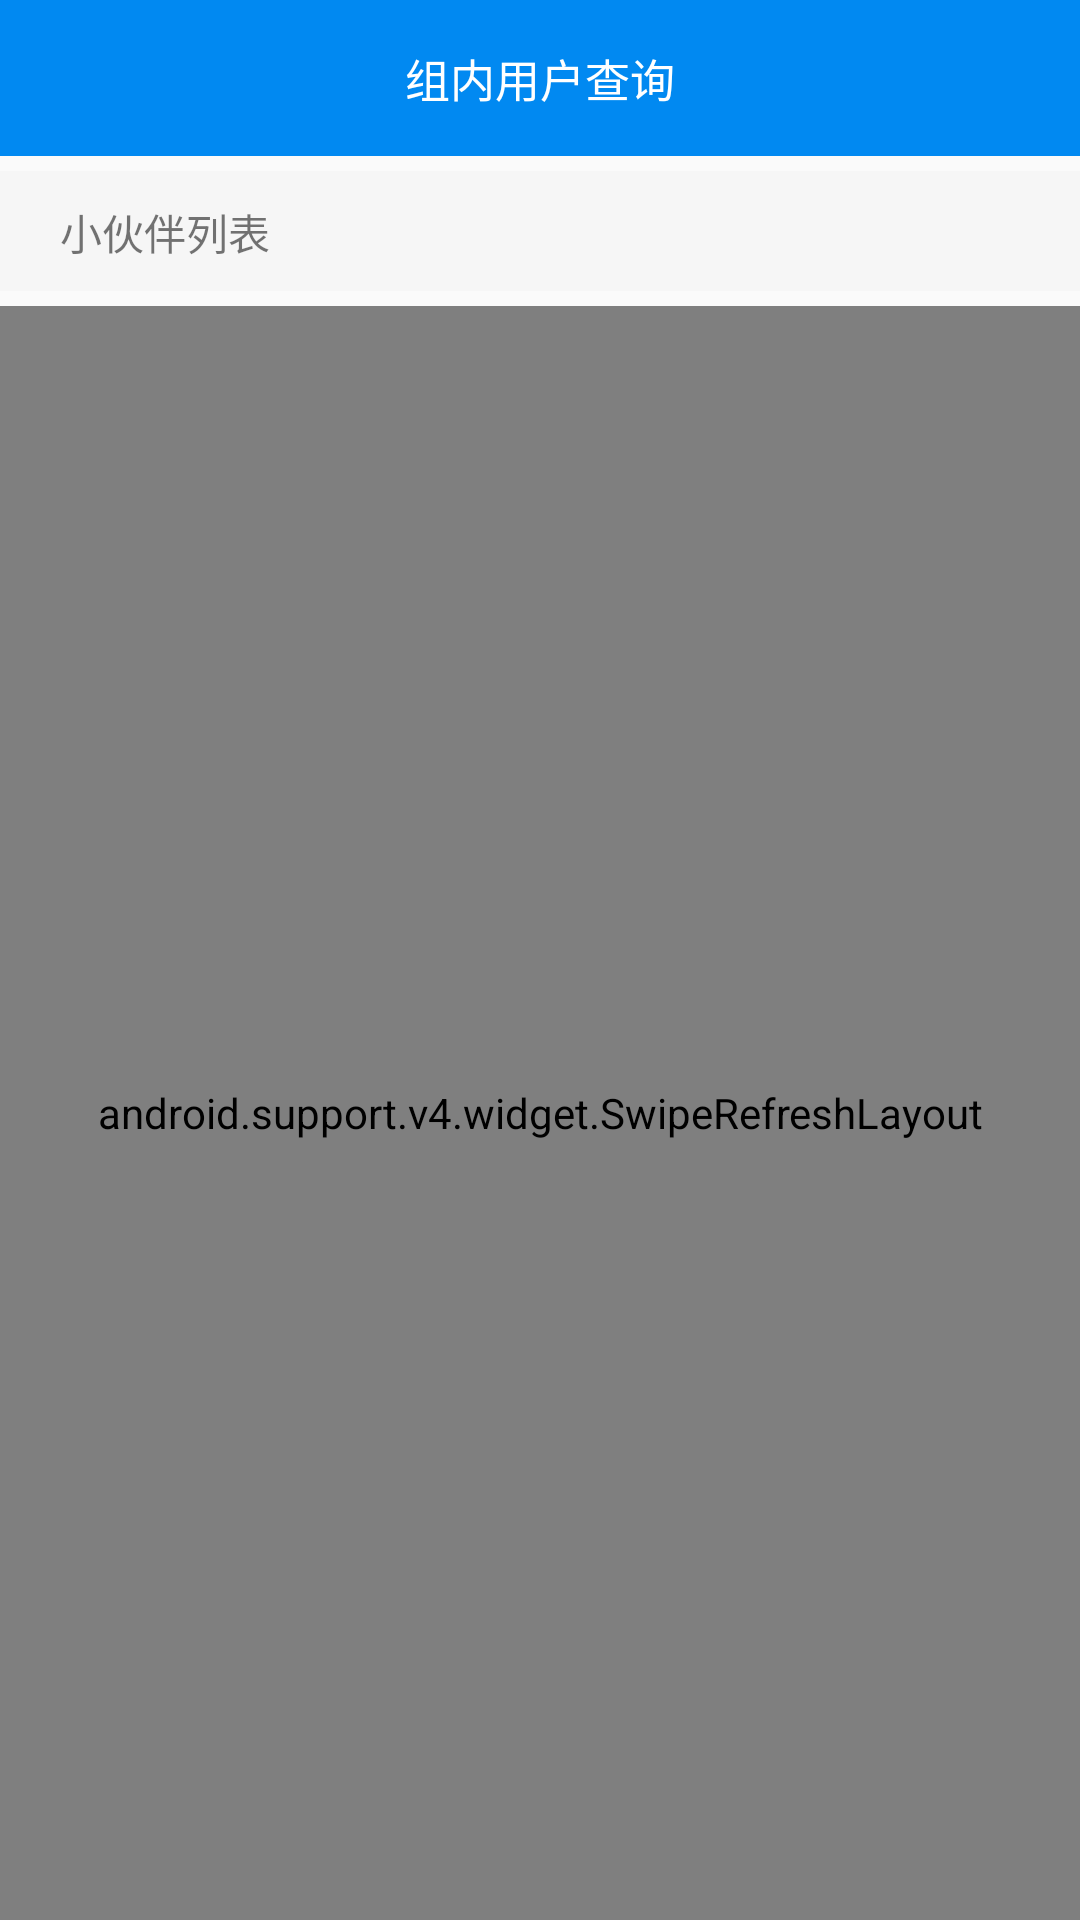

Reconstruct the res/layout file that produces this screen, plus the resources it refers to.
<!-- AndroidManifest.xml: application theme AppTheme -->
<!-- res/layout/fragment_user.xml -->
<?xml version="1.0" encoding="utf-8"?>
<LinearLayout xmlns:android="http://schemas.android.com/apk/res/android"
    android:orientation="vertical" 
    android:layout_width="match_parent"
    android:layout_height="match_parent">
    
    <include
        android:id="@+id/title_users"
        layout="@layout/titlebar_users"/>

    
    <LinearLayout
        android:layout_width="match_parent"
        android:layout_height="40dp"
        android:layout_marginTop="5dp"
        android:layout_marginBottom="5dp"
        android:orientation="vertical"
        android:background="@color/color_light_silver">
        <TextView
            android:text="小伙伴列表"
            android:layout_width="wrap_content"
            android:layout_height="wrap_content"
            android:layout_marginStart="20dp"
            android:layout_marginTop="10dp" />


    </LinearLayout>

    <android.support.v4.widget.SwipeRefreshLayout
        android:id="@+id/layout_swipe_refresh"
        android:layout_width="match_parent"
        android:layout_height="match_parent">
        <android.support.v7.widget.RecyclerView
            android:id="@+id/list_user"
            android:layout_width="match_parent"
            android:layout_height="match_parent"
            android:scrollbars="vertical"/>
    </android.support.v4.widget.SwipeRefreshLayout>


</LinearLayout>
<!-- res/layout/titlebar_users.xml (included above) -->
<?xml version="1.0" encoding="utf-8"?>
<LinearLayout xmlns:android="http://schemas.android.com/apk/res/android"
    android:layout_width="match_parent"
    android:layout_height="wrap_content"
    android:background="@color/color_Blue"
    android:orientation="horizontal">


    <RelativeLayout
        android:layout_width="match_parent"
        android:layout_height="wrap_content">

        <TextView
            android:text="组内用户查询"
            android:textSize="15sp"
            android:textColor="#FFFFFF"
            android:layout_marginTop="10dp"
            android:layout_marginBottom="20dp"
            android:layout_width="wrap_content"
            android:layout_height="wrap_content"
            android:layout_centerInParent="true" />

        <TextView
            android:id="@+id/tv_message_home"
            android:layout_width="wrap_content"
            android:layout_height="wrap_content"
            android:layout_margin="10dp"
            android:text="添加"
            android:textColor="#fff"
            android:visibility="gone"/>
    </RelativeLayout>


</LinearLayout>
<!-- resources referenced by this layout -->
<resources>
  <color name="color_Blue">#0189F1</color>
  <color name="color_light_silver">#F6F6F6</color>
  <style name="AppTheme" parent="Base.Theme.AppCompat.Light.DarkActionBar">
          
          <item name="colorPrimary">@color/colorPrimary</item>
          <item name="colorPrimaryDark">@color/color_Blue</item>
          <item name="colorAccent">@color/color_Blue</item>
      </style>
  <color name="colorPrimary">#3F51B5</color>
</resources>
